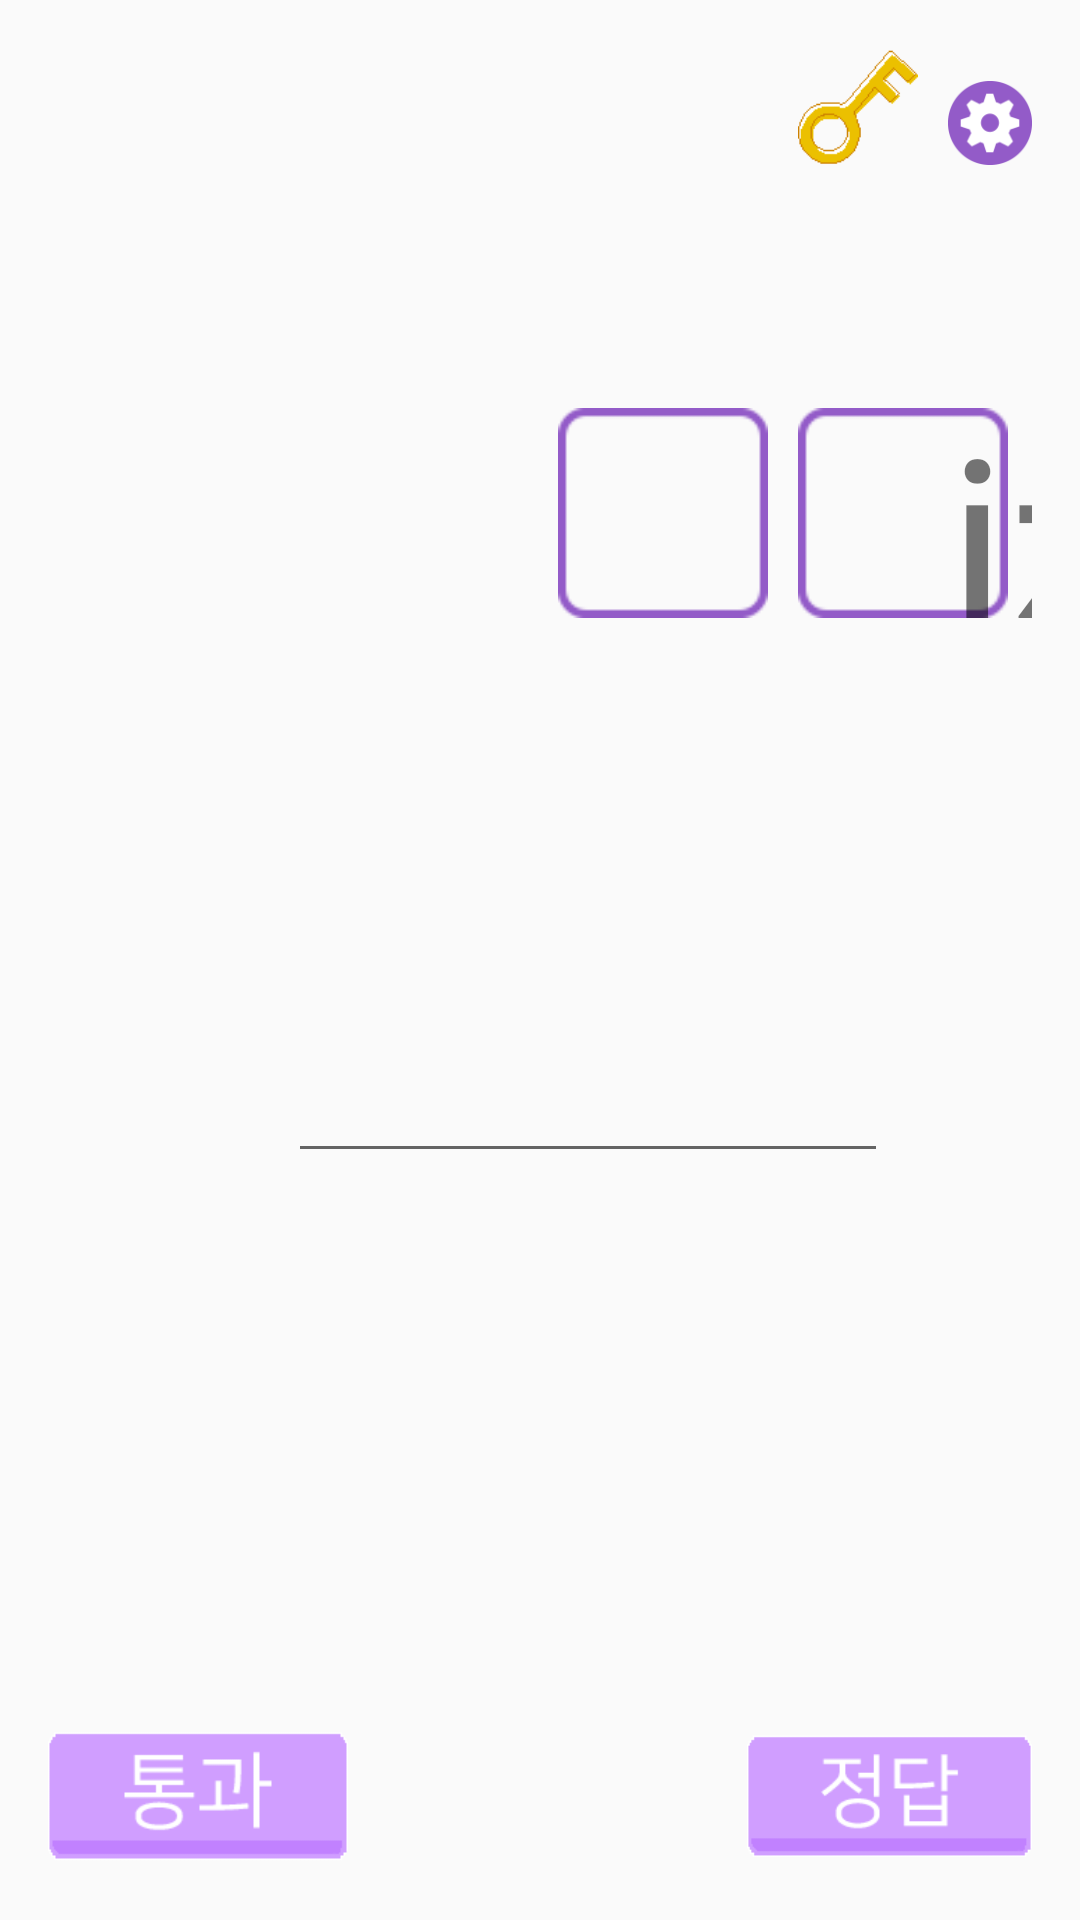

This screen was rendered from an Android layout file. Write that file and the resources it references.
<!-- AndroidManifest.xml: application theme AppTheme -->
<!-- res/layout/game_strat.xml -->
<?xml version="1.0" encoding="utf-8"?>
<RelativeLayout xmlns:android="http://schemas.android.com/apk/res/android"
    android:id="@+id/activity_main"
    android:layout_width="match_parent"
    android:layout_height="match_parent"
    android:paddingBottom="16dp"
    android:paddingLeft="16dp"
    android:paddingRight="16dp"
    android:paddingTop="16dp">

    <ImageView
        android:layout_width="wrap_content"
        android:layout_height="50dp"
        android:layout_marginLeft="300dp"
        android:id="@+id/environment_setting"
        android:onClick="onClick"
        android:src="@drawable/environment_setting"/>
    <ImageView
        android:layout_width="40dp"
        android:layout_height="40dp"
        android:layout_marginLeft="250dp"
        android:id="@+id/key"
        android:layout_weight="1"
        android:onClick="onClick"
        android:src="@drawable/key"
        />

    <RelativeLayout
        android:layout_width="0dp"
        android:layout_height="0dp"
        android:id="@+id/relativeLayout"></RelativeLayout>

    <LinearLayout
        android:layout_width="300dp"
        android:layout_height="100dp"
        android:layout_marginTop="110dp"
        android:layout_marginLeft="27dp"></LinearLayout>

    <TextView
        android:layout_width="80dp"
        android:layout_height="80dp"
        android:text=""
        android:textSize="80dp"
        android:id="@+id/textView"
        android:layout_marginLeft="27dp"
        android:layout_marginStart="27dp"
        android:layout_marginTop="110dp"
        android:layout_below="@+id/relativeLayout"
        android:layout_toRightOf="@+id/relativeLayout"
        android:layout_toEndOf="@+id/relativeLayout"/>
    <TextView
        android:layout_width="80dp"
        android:layout_height="80dp"
        android:text=""
        android:textSize="80dp"
        android:id="@+id/textView2"
        android:layout_alignBaseline="@+id/textView"
        android:layout_alignBottom="@+id/textView"
        android:layout_toRightOf="@+id/textView"
        android:layout_toEndOf="@+id/textView" />
    <ImageView
        android:id="@+id/but1"
        android:layout_width="70dp"
        android:layout_height="70dp"
        android:layout_marginLeft="170dp"
        android:onClick="onClick"
        android:src="@drawable/square"
        android:layout_marginTop="120dp"/>
    <ImageView
        android:id="@+id/but2"
        android:layout_width="70dp"
        android:layout_height="70dp"
        android:layout_marginLeft="250dp"
        android:onClick="onClick"
        android:src="@drawable/square"
        android:layout_marginTop="120dp"/>

    <TextView
        android:layout_width="80dp"
        android:layout_height="80dp"
        android:text="i"
        android:textSize="80dp"
        android:id="@+id/textView3"
        android:layout_marginLeft="300dp"
        android:layout_marginTop="110dp"

      />
    <TextView
        android:layout_width="80dp"
        android:layout_height="80dp"
        android:text="z"
        android:textSize="80dp"
        android:id="@+id/textView4"
        android:layout_marginLeft="320dp"
        android:layout_marginTop="110dp"
      />



/>

    <ImageView
        android:layout_width="100dp"
        android:layout_height="50dp"
        android:src="@drawable/pass"
        android:id="@+id/pass"
        android:layout_alignParentBottom="true"
        android:layout_alignParentLeft="true"
        android:layout_alignParentStart="true" />
    <ImageView
        android:layout_width="95dp"
        android:layout_height="50dp"
        android:id="@+id/answer"
        android:src="@drawable/correct"
        android:layout_alignParentBottom="true"
        android:layout_alignParentRight="true"
        android:layout_alignParentEnd="true"
        />

    <LinearLayout
        android:layout_width="fill_parent"
        android:layout_height="wrap_content"
        android:orientation="horizontal"
        android:layout_below="@+id/relativeLayout"
        android:layout_alignParentStart="true">
        <EditText
            android:id="@+id/edit_1"
            android:layout_marginLeft="80dp"
            android:layout_width="200dp"
            android:layout_height="75dp"
            android:onClick="onClick"
            android:layout_marginTop="300dp"
            />
    </LinearLayout>
    <ImageView
        android:id="@+id/imageOo"
        android:layout_marginTop="150dp"
        android:layout_marginLeft="85dp"
        android:layout_width="200dp"
        android:layout_height="200dp"
        android:visibility="invisible"
        android:background="@drawable/o_but"
        />
    <ImageView
        android:id="@+id/imageXx"
        android:layout_marginTop="150dp"
        android:layout_marginLeft="85dp"
        android:layout_width="200dp"
        android:layout_height="200dp"
        android:background="@drawable/x_but"
        android:visibility="invisible"/>
</RelativeLayout>
<!-- resources referenced by this layout -->
<resources>
  <!-- drawable correct (drawable) -->
  <?xml version="1.0" encoding="utf-8"?>
  <selector xmlns:android="http://schemas.android.com/apk/res/android">
  
      <item android:state_pressed="true"
          android:drawable="@drawable/correct_1" />
      <item android:state_focused="true"
          android:drawable="@drawable/correct_1" />
      <item android:drawable="@drawable/correct_2" />
  
  </selector>
  <!-- drawable environment_setting: png bitmap (drawable, 47336 bytes) -->
  <!-- drawable key: png bitmap (drawable, 18459 bytes) -->
  <!-- drawable o_but: png bitmap (drawable, 24612 bytes) -->
  <!-- drawable pass (drawable) -->
  <?xml version="1.0" encoding="utf-8"?>
  <selector xmlns:android="http://schemas.android.com/apk/res/android">
  
      <item android:state_pressed="true"
          android:drawable="@drawable/pass_1" />
      <item android:state_focused="true"
          android:drawable="@drawable/pass_1" />
      <item android:drawable="@drawable/pass_2" />
  
  </selector>
  <!-- drawable square: png bitmap (drawable, 18173 bytes) -->
  <!-- drawable x_but: png bitmap (drawable, 19672 bytes) -->
  <style name="AppTheme" parent="Theme.AppCompat.Light.DarkActionBar">
          
          <item name="colorPrimary">@color/colorPrimary</item>
          <item name="colorPrimaryDark">@color/colorPrimaryDark</item>
          <item name="colorAccent">@color/colorAccent</item>
          <item name="windowNoTitle">true</item>
      </style>
  <!-- drawable correct_1: png bitmap (drawable, 18737 bytes) -->
  <!-- drawable correct_2: png bitmap (drawable, 18481 bytes) -->
  <!-- drawable pass_1: png bitmap (drawable, 18233 bytes) -->
  <!-- drawable pass_2: png bitmap (drawable, 17966 bytes) -->
  <color name="colorPrimary">#3F51B5</color>
  <color name="colorPrimaryDark">#303F9F</color>
  <color name="colorAccent">#FF4081</color>
</resources>
